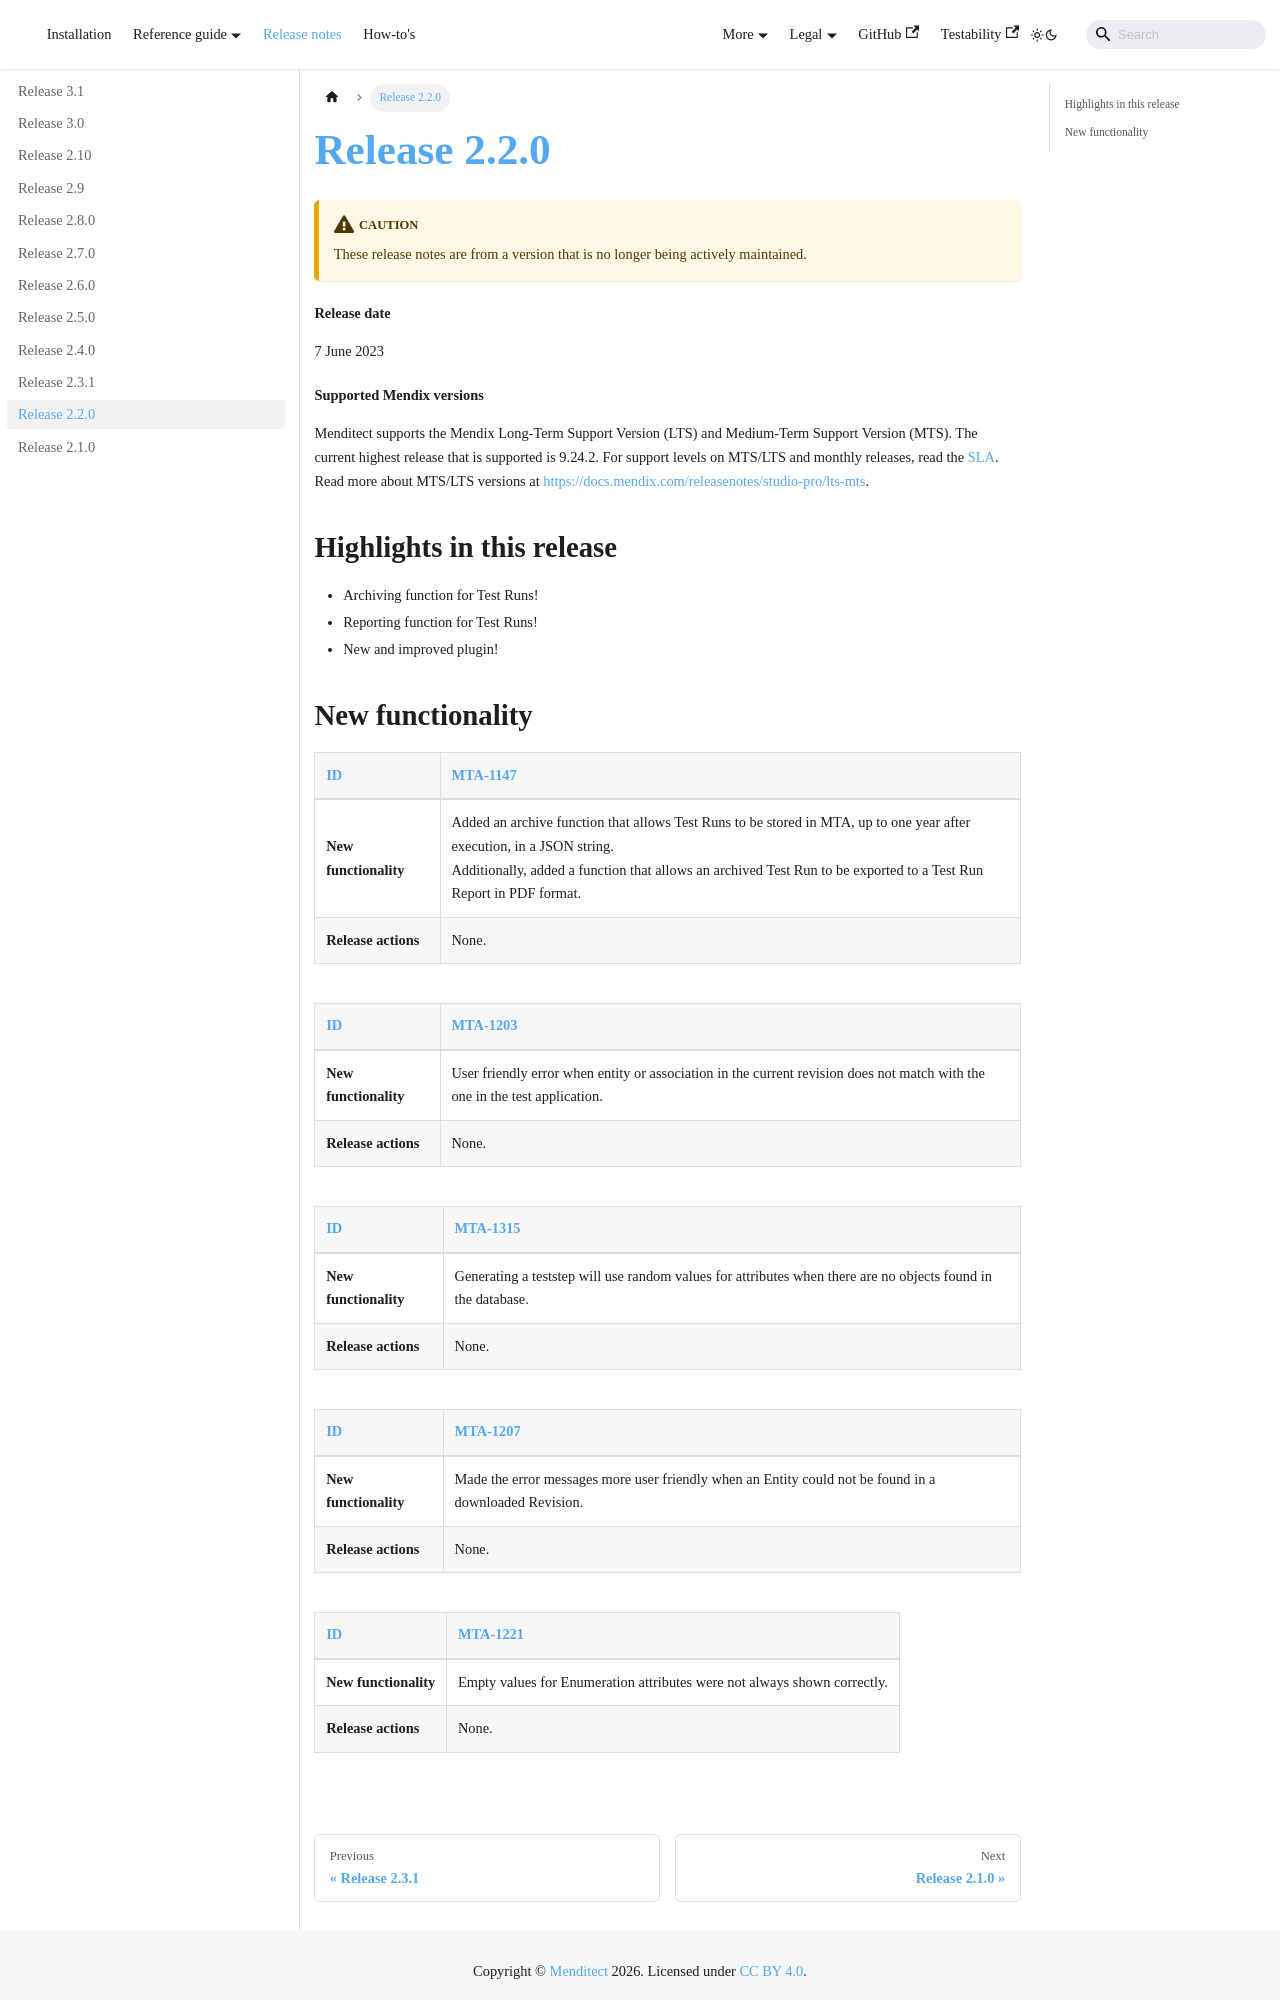

repository: Menditect/documentation · page: release-notes/release-2.2.0.html · generator: docusaurus

# Release 2.2.0

:::caution
These release notes are from a version that is no longer being actively maintained. 
:::

#### Release date

7 June 2023

#### Supported Mendix versions

Menditect supports the Mendix Long-Term Support Version (LTS) and Medium-Term Support Version (MTS). The current highest release that is supported is 9.24.2. 
For support levels on MTS/LTS and monthly releases, read the [SLA](../legal/sla).
Read more about MTS/LTS versions at https://docs.mendix.com/releasenotes/studio-pro/lts-mts.

## Highlights in this release

 - <i class="fas fa-fire"></i> Archiving function for Test Runs!
 - <i class="fas fa-fire"></i> Reporting function for Test Runs!
 - <i class="fas fa-fire"></i> New and improved plugin!
